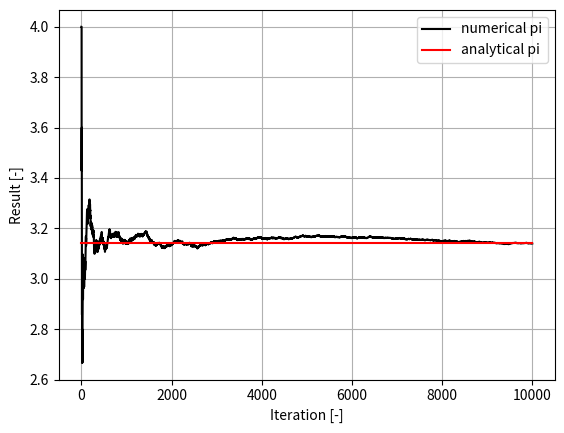

This chart was generated by the following Python code:
# MonteCarlo to calculate pi

import math
import random
import matplotlib.pyplot as plt

N = 10000
print("Parameter: N =", str(N))
# generate array of iterations
iterations = []
# generate array of results
results = []

count_in = 0
for i in range(1,N+1):
    # generate random (x,y) coordinate
    x = random.random()
    y = random.random()
    # condition checking whether random coordinate lies outside circle r=0.5
    cond = x**2 + y**2
    outcome = 1 if cond <= 1 else 0
    # stores value if point is inside circle 
    count_in += outcome
    # fraction of points in circle = A(circle)/A(square) = pi/4
    fraction_in = count_in/i

    # store results into the array
    results.append(4.0 * fraction_in)
    # stores interations into the array
    iterations.append(i)

    # last printed number converges to pi
    print(f"Location: {outcome}\t{x}\t{y}\t{count_in}\t{i}\t{(4)*fraction_in}")
    
# plotting results
fig = plt.figure()
plt.plot(iterations, results, "k-", label="numerical pi")
plt.plot([0, iterations[-1]], [math.pi, math.pi], "r-", label="analytical pi")
plt.grid(True)
plt.legend()
plt.ylabel("Result [-]")
plt.xlabel("Iteration [-]")
plt.show()